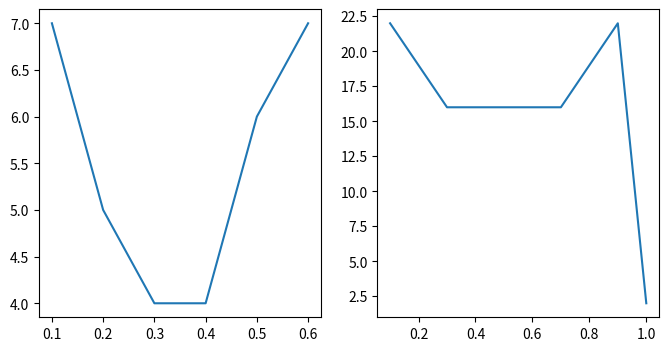

Here is the Python script that generated this plot:
import numpy as np
import matplotlib.pyplot as plt
import math

eps = 1e-6
maxIter = 50
def g(x, b):
    return 2*x - b*x*x

def solve(b, x_0):
    itNum = 0
    err = 1
    result = [x_0]
    while err > eps and itNum <= maxIter:
        x_k = g(x_0, b)
        err = np.abs(x_k - x_0)
        x_0 = x_k
        itNum += 1
        print(itNum, x_k)
        result.append(x_k)
        if abs(x_k) > 1e5:
            print("error", x_k)
            return np.inf
    print("itNum", itNum)
    print("err", err)
    print("1/({})".format(b), result)
    print("right ans", 1 / b)
    return itNum

def new_g(x, b, l):
    return (1 + l) * x - b*l*x*x

def new_solve(b, l, x_0):
    itNum = 0
    err = 1
    result = [x_0]
    while err > eps and itNum <= maxIter:
        x_k = new_g(x_0, b, l)
        err = np.abs(x_k - x_0)
        x_0 = x_k
        itNum += 1
        print(itNum)
        result.append(x_k)
        if abs(x_k) > 1e5:
            print("error", x_k)
            return np.inf
    print("itNum", itNum)
    print("err", err)
    print("1/({})".format(b), result)
    print("right ans", 1 / b)
    return itNum

def myPlot(x_list, y_list, k):
    # x = [0.1, 0.2, 0.3, 0.4, 0.5, 0.6, 0.7]
    x = x_list
    y = y_list
    plt.subplot(1, 2, k)
    plt.plot(x, y)
    

if __name__ == "__main__":
    plt.figure(figsize=(8,4))
    it_list = []
    x_list = [0.1, 0.2, 0.3, 0.4, 0.5, 0.6, 0.7]
    for data in x_list:
        print("x_0", data)
        it_list.append(solve(3, data))
    print(it_list)
    myPlot(x_list, it_list, 1)

    it_list = []
    x_list = [0.1, 0.2, 0.3, 0.4, 0.5, 0.6, 0.7, 0.8, 0.9, 1]
    for data in x_list:
        print("x_0", data)
        it_list.append(new_solve(3, 0.5, data))
    print(it_list)
    myPlot(x_list, it_list, 2)
    # new_solve(3, 1, 0.1)
    plt.show()